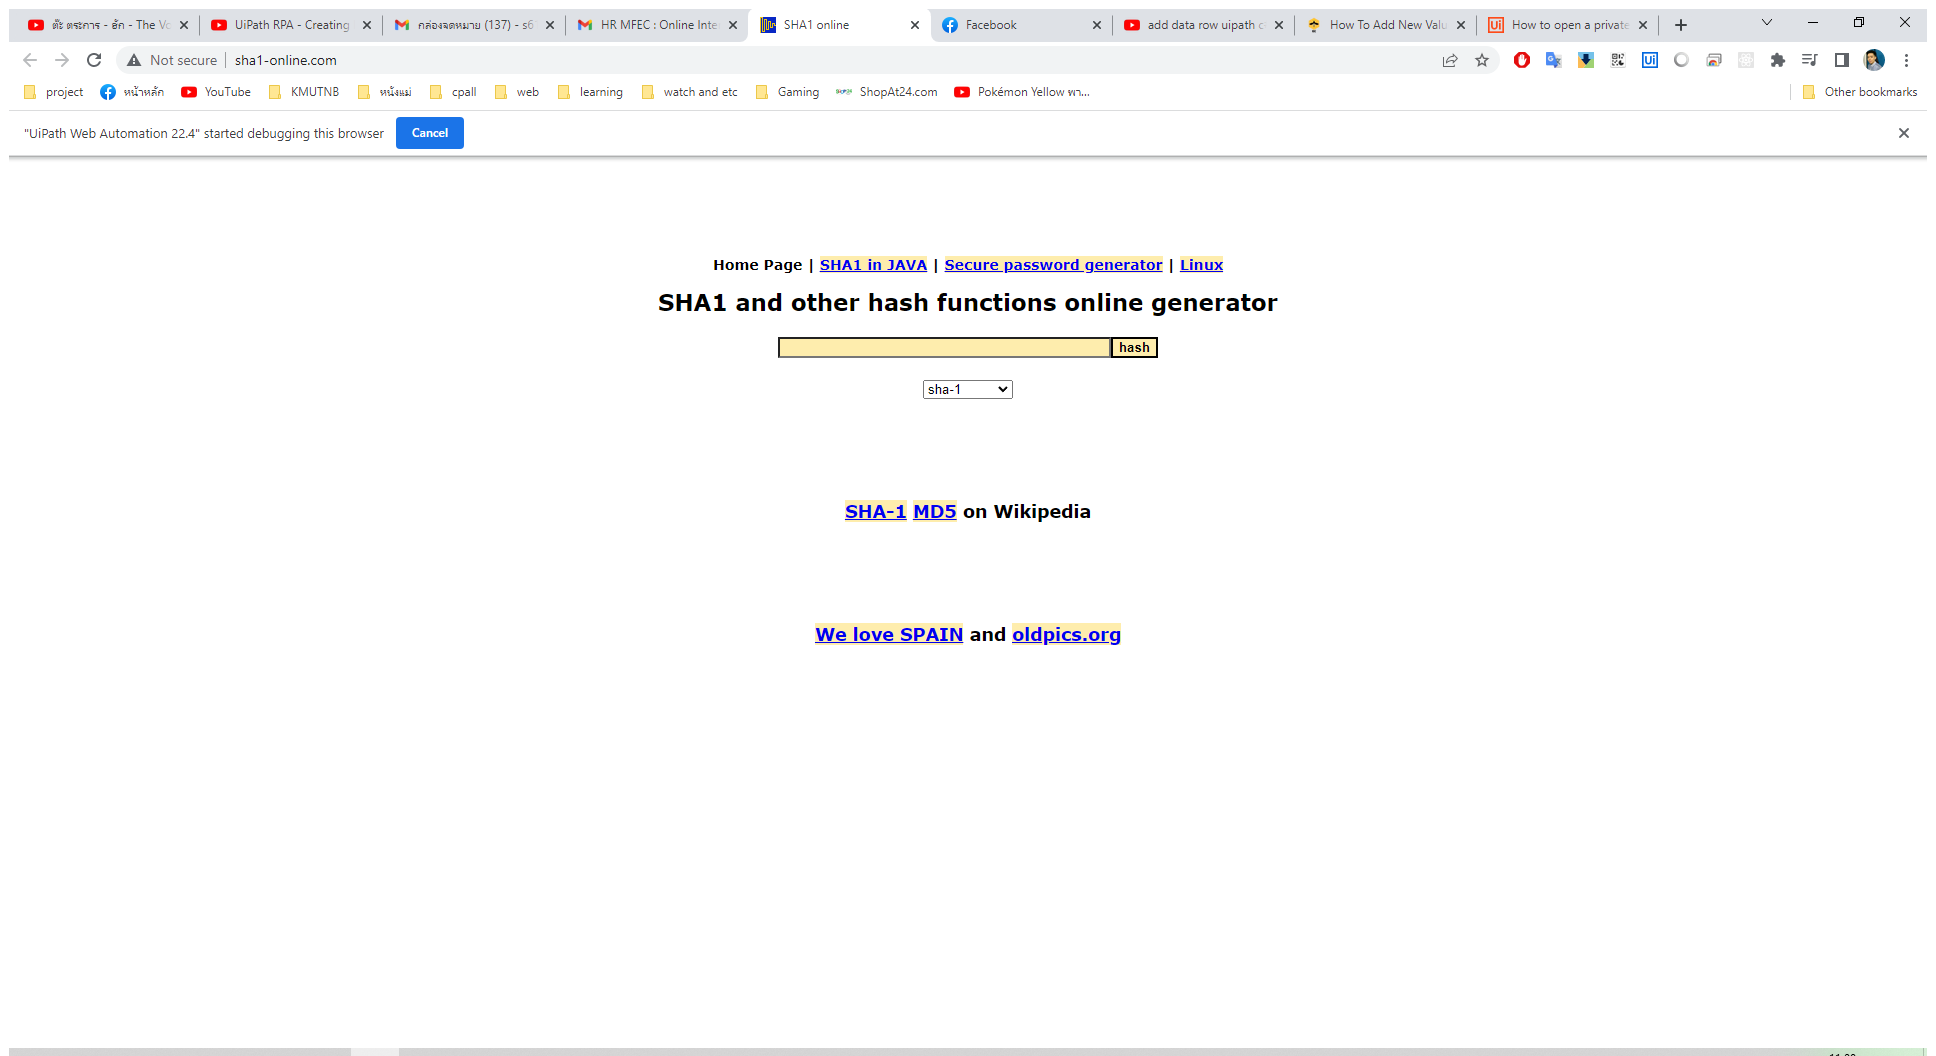
Workflow: Main

Step 1: Use Browser Chrome: SHA1 online in window 'SHA1 online' (chrome.exe)

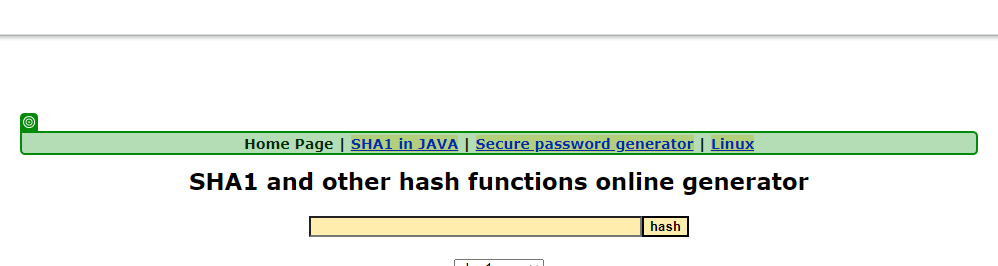
Step 2: get-text from 'Home Page  SHA1'

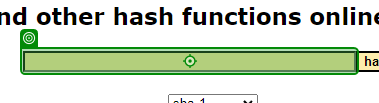
Step 3 [then]: type "date_hash_with_name" into 'INPUT textToHashId'

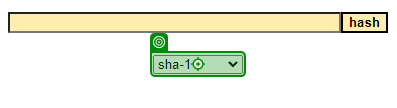
Step 4: click on 'sha-1'

Step 5: type "hash_method_str" into 'sha-1' (same screen as step 4)

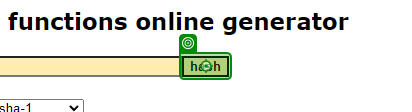
Step 6: click on 'hash'

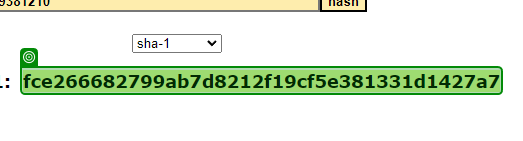
Step 7: get-text from 'fce[number redacted]ab7d8212f19…'